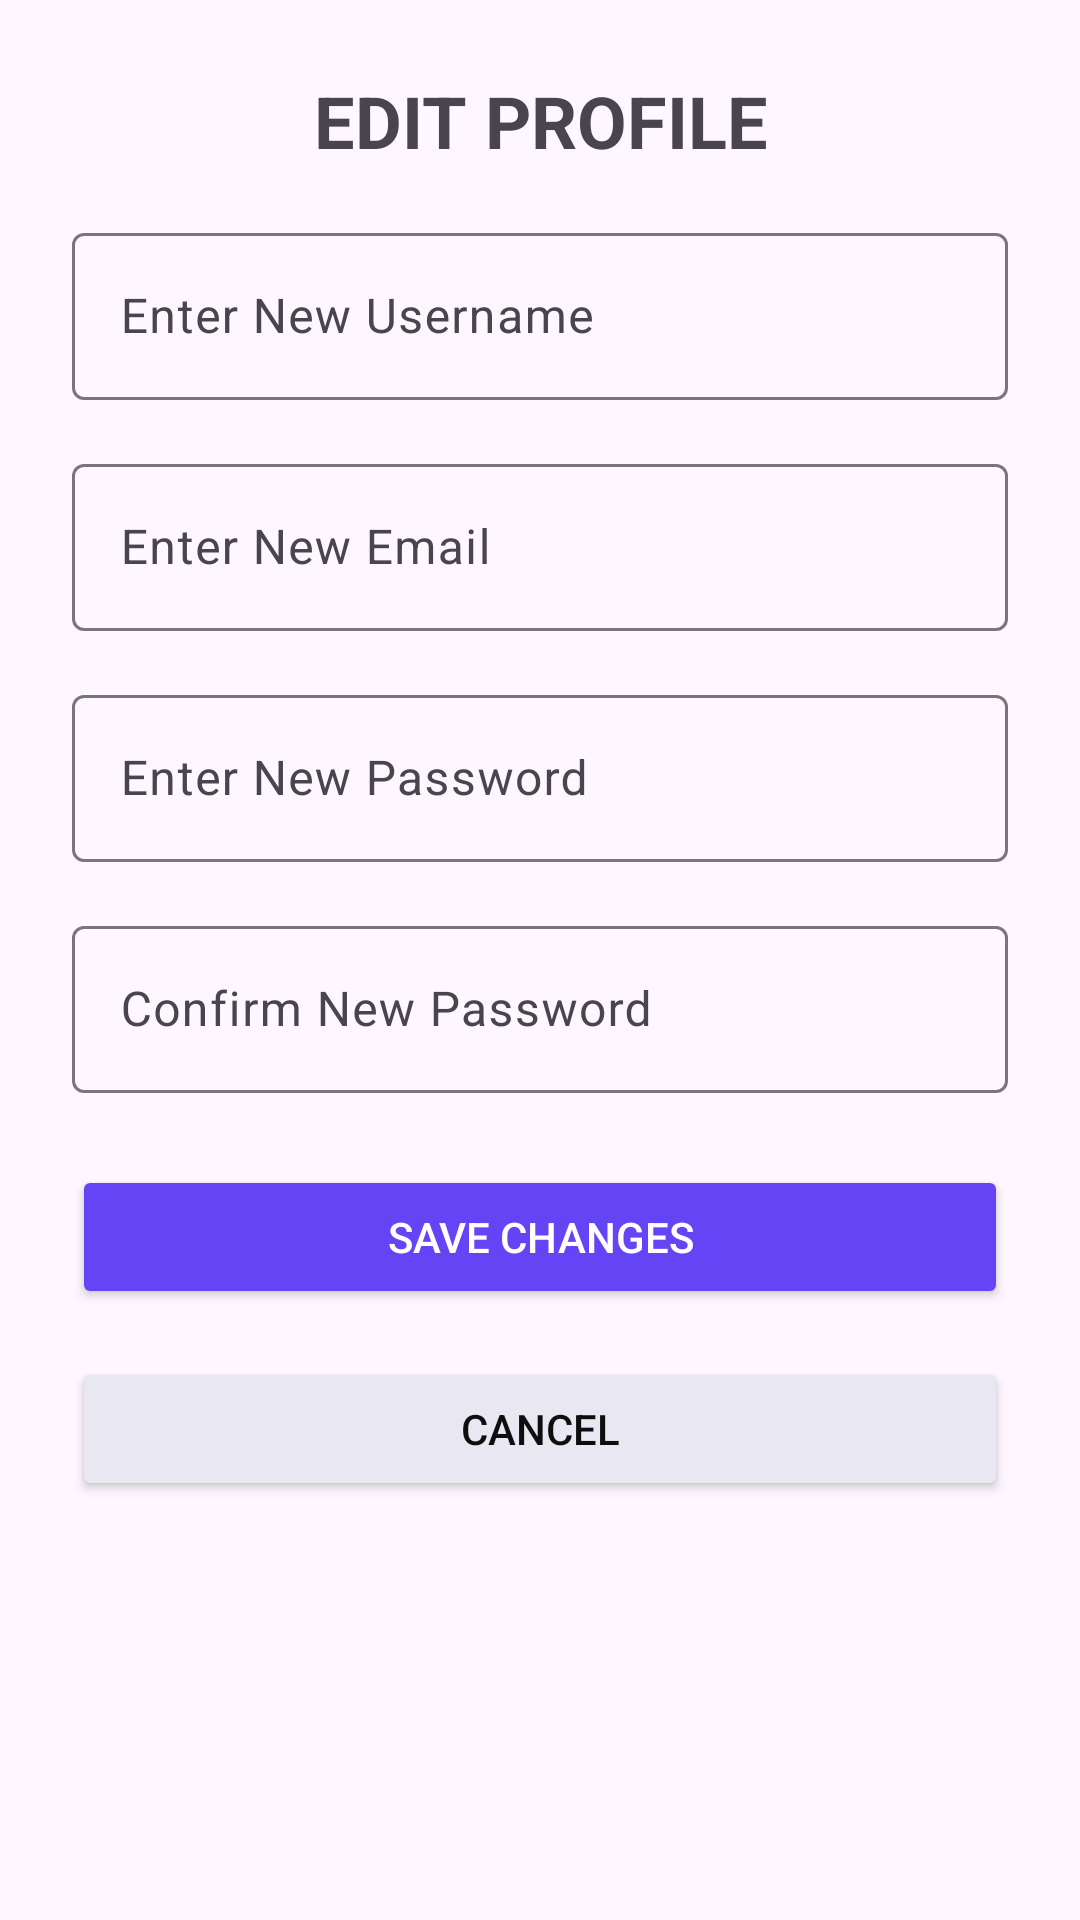

Reconstruct the res/layout file that produces this screen, plus the resources it refers to.
<!-- AndroidManifest.xml: application theme Theme.BigBoyz_Final_Project -->
<!-- res/layout/dialog_update_profile.xml -->
<?xml version="1.0" encoding="utf-8"?>
<LinearLayout xmlns:android="http://schemas.android.com/apk/res/android"
    android:layout_width="match_parent"
    android:layout_height="match_parent"
    android:orientation="vertical"
    android:padding="24dp">

    <TextView
        android:id="@+id/edit_dialog"
        android:layout_width="match_parent"
        android:layout_height="wrap_content"
        android:text="@string/edit_profile_header"
        android:textSize="24sp"
        android:textStyle="bold"
        android:textAlignment="center"/>

    <com.google.android.material.textfield.TextInputLayout
        android:id="@+id/update_username"
        android:layout_width="match_parent"
        android:layout_height="wrap_content"
        android:layout_marginTop="16dp"
        android:hint="@string/hint_edit_username">

        <com.google.android.material.textfield.TextInputEditText
            android:id="@+id/new_username"
            android:layout_width="match_parent"
            android:layout_height="wrap_content"
            android:inputType="text"/>
    </com.google.android.material.textfield.TextInputLayout>

    <com.google.android.material.textfield.TextInputLayout
        android:id="@+id/update_email"
        android:layout_width="match_parent"
        android:layout_height="wrap_content"
        android:hint="@string/hint_edit_email"
        android:layout_marginTop="16dp">

        <com.google.android.material.textfield.TextInputEditText
            android:id="@+id/new_email"
            android:layout_width="match_parent"
            android:layout_height="wrap_content"
            android:inputType="textEmailAddress"/>
    </com.google.android.material.textfield.TextInputLayout>

    <com.google.android.material.textfield.TextInputLayout
        android:id="@+id/update_password"
        android:layout_width="match_parent"
        android:layout_height="wrap_content"
        android:hint="@string/hint_edit_password"
        android:layout_marginTop="16dp">

        <com.google.android.material.textfield.TextInputEditText
            android:id="@+id/new_password"
            android:layout_width="match_parent"
            android:layout_height="wrap_content"
            android:inputType="textPassword"/>
    </com.google.android.material.textfield.TextInputLayout>

    <com.google.android.material.textfield.TextInputLayout
        android:id="@+id/update_confirm_password"
        android:layout_width="match_parent"
        android:layout_height="wrap_content"
        android:hint="@string/hint_edit_confirm_password"
        android:layout_marginTop="16dp">

        <com.google.android.material.textfield.TextInputEditText
            android:id="@+id/new_confirm_password"
            android:layout_width="match_parent"
            android:layout_height="wrap_content"
            android:inputType="textPassword"/>
    </com.google.android.material.textfield.TextInputLayout>

    <Button
        android:id="@+id/btn_update_profile"
        android:layout_width="match_parent"
        android:layout_height="wrap_content"
        android:text="@string/btn_update"
        android:backgroundTint="@color/purple_700"
        android:textColor="@color/white"
        android:layout_marginTop="24dp"/>

    <Button
        android:id="@+id/btn_cancel_update"
        android:layout_width="match_parent"
        android:layout_height="wrap_content"
        android:text="@string/btn_cancel"
        android:backgroundTint="@color/gray"
        android:textColor="@color/black"
        android:layout_marginTop="16dp"/>


</LinearLayout>
<!-- resources referenced by this layout -->
<resources>
  <color name="black">#0E0E0E</color>
  <color name="gray">#E9E7F1</color>
  <color name="purple_700">#6445F5</color>
  <color name="white">#FEFEFE</color>
  <string name="btn_cancel">CANCEL</string>
  <string name="btn_update">SAVE CHANGES</string>
  <string name="edit_profile_header">EDIT PROFILE</string>
  <string name="hint_edit_confirm_password">Confirm New Password</string>
  <string name="hint_edit_email">Enter New Email</string>
  <string name="hint_edit_password">Enter New Password</string>
  <string name="hint_edit_username">Enter New Username</string>
  <style name="Theme.BigBoyz_Final_Project" parent="Theme.Material3.DayNight.NoActionBar">
          
          <item name="colorPrimary">@color/purple_500</item>
          <item name="colorPrimaryVariant">@color/purple_700</item>
          <item name="colorOnPrimary">@color/white</item>
          
          <item name="colorSecondary">@color/teal_200</item>
          <item name="colorSecondaryVariant">@color/teal_700</item>
          <item name="colorOnSecondary">@color/black</item>
          
          <item name="android:statusBarColor">?attr/colorPrimaryVariant</item>
          
          <item name="colorButtonNormal">@android:color/transparent</item>
      </style>
  <color name="purple_500">#7E7EF0</color>
  <color name="teal_200">#FF03DAC5</color>
  <color name="teal_700">#FF018786</color>
</resources>
